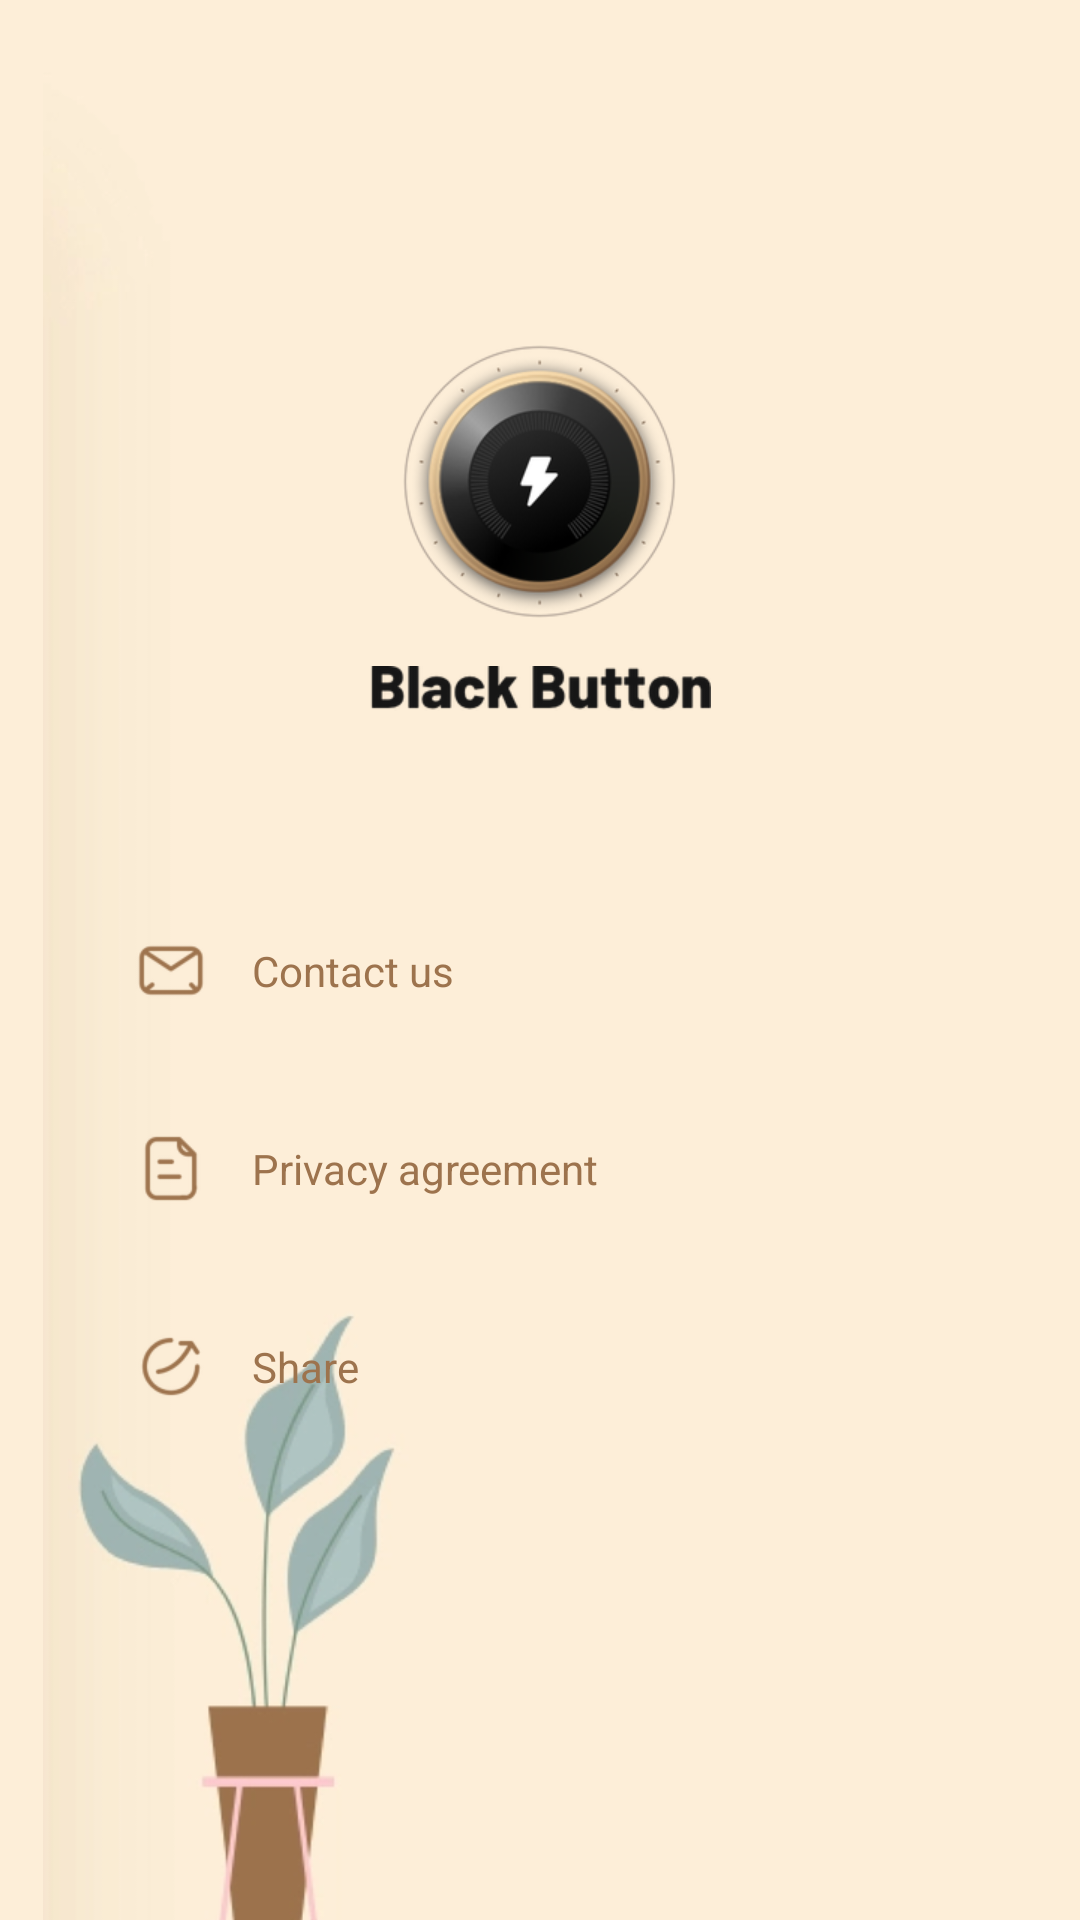

Produce the Android XML layout that renders to this screen, including the resource entries it uses.
<!-- AndroidManifest.xml: application theme Theme.AppCompat.DayNight.NoActionBar -->
<!-- res/layout/layout_home_menu.xml -->
<RelativeLayout xmlns:android="http://schemas.android.com/apk/res/android"
    xmlns:app="http://schemas.android.com/apk/res-auto"
    android:layout_width="wrap_content"
    android:layout_height="match_parent"
    android:background="@color/colorPrimary"
    android:orientation="vertical">

    <FrameLayout
        android:layout_width="match_parent"
        android:layout_height="match_parent">

        <ImageView
            android:id="@+id/img_nav"
            android:layout_width="wrap_content"
            android:layout_height="wrap_content"
            android:src="@mipmap/bg_nav" />

        <LinearLayout
            android:layout_width="match_parent"
            android:layout_height="wrap_content"
            android:orientation="vertical">

            <LinearLayout
                android:id="@+id/layout1"
                android:layout_width="match_parent"
                android:layout_height="wrap_content"
                android:layout_marginTop="115dp"
                android:gravity="center_horizontal"
                android:orientation="vertical">

                <ImageView
                    android:layout_width="wrap_content"
                    android:layout_height="wrap_content"
                    android:src="@mipmap/ic_nav_log" />

                <ImageView
                    android:layout_width="wrap_content"
                    android:layout_height="wrap_content"
                    android:layout_marginTop="@dimen/dp16"
                    android:src="@mipmap/ic_black_button" />

            </LinearLayout>

            <LinearLayout
                android:layout_width="match_parent"
                android:layout_height="wrap_content"
                android:layout_below="@+id/layout1"
                android:layout_marginStart="@dimen/dp42"
                android:layout_marginTop="58dp"
                android:gravity="center"
                android:orientation="vertical">

                <TextView
                    android:id="@+id/tv_contact"
                    android:layout_width="match_parent"
                    android:layout_height="wrap_content"
                    android:drawablePadding="@dimen/dp12"
                    android:gravity="center_vertical"
                    android:paddingTop="@dimen/dp13"
                    android:paddingBottom="@dimen/dp13"
                    android:text="@string/contact_us"
                    android:textColor="#FF9D734D"
                    android:textSize="14sp"
                    app:drawableStartCompat="@mipmap/ic_email" />

                <TextView
                    android:id="@+id/tv_agreement"
                    android:layout_width="match_parent"
                    android:layout_height="wrap_content"
                    android:layout_marginTop="@dimen/dp9"
                    android:layout_marginBottom="@dimen/dp9"
                    android:drawablePadding="@dimen/dp12"
                    android:gravity="center_vertical"
                    android:paddingTop="@dimen/dp13"
                    android:paddingBottom="@dimen/dp13"
                    android:text="@string/privacy_agreement"
                    android:textColor="#FF9D734D"
                    android:textSize="14sp"
                    app:drawableStartCompat="@mipmap/ic_agreement" />

                <TextView
                    android:id="@+id/tv_share"
                    android:layout_width="match_parent"
                    android:layout_height="wrap_content"
                    android:drawablePadding="@dimen/dp12"
                    android:gravity="center_vertical"
                    android:paddingTop="@dimen/dp13"
                    android:paddingBottom="@dimen/dp13"
                    android:text="@string/share"
                    android:textColor="#FF9D734D"
                    android:textSize="14sp"
                    app:drawableStartCompat="@mipmap/ic_share" />
            </LinearLayout>
        </LinearLayout>
    </FrameLayout>

</RelativeLayout>
<!-- resources referenced by this layout -->
<resources>
  <color name="colorPrimary">#FDEED8</color>
  <dimen name="dp12">12dp</dimen>
  <dimen name="dp13">13dp</dimen>
  <dimen name="dp16">16dp</dimen>
  <dimen name="dp42">42dp</dimen>
  <dimen name="dp9">9dp</dimen>
  <!-- mipmap bg_nav: png bitmap (mipmap-xhdpi, 97035 bytes) -->
  <!-- mipmap ic_agreement: png bitmap (mipmap-xhdpi, 1835 bytes) -->
  <!-- mipmap ic_black_button: png bitmap (mipmap-xhdpi, 7127 bytes) -->
  <!-- mipmap ic_email: png bitmap (mipmap-xhdpi, 1868 bytes) -->
  <!-- mipmap ic_nav_log: png bitmap (mipmap-xhdpi, 44489 bytes) -->
  <!-- mipmap ic_share: png bitmap (mipmap-xhdpi, 2528 bytes) -->
  <string name="contact_us" translatable="false">Contact us</string>
  <string name="privacy_agreement" translatable="false">Privacy agreement</string>
  <string name="share" translatable="false">Share</string>
</resources>
